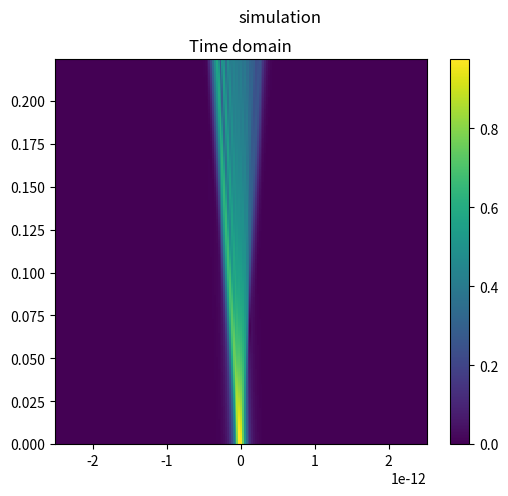

The script that saved this image:
# -*- coding: utf-8 -*-
"""
Created on Sat Jun 24 11:33:51 2023

@author: nhj71
"""


import numpy as np
import scipy.fft as fft
import matplotlib.pyplot as plt
from datetime import datetime

class fiber_propagation:
    
    "set initial values"    
    def __init__(self,alpha,beta2,gamma,P0,T0,f0,num_tsteps,num_zsteps):
        self.c = 1
        self.mu = 1
        self.alpha = alpha
        self.beta2 = beta2
        self.gamma = gamma
        self.P0 = P0
        self.T0 = T0
        self.w0 = 2*np.pi*f0
        self.factor = np.pi
        self.Lnl = 1/(gamma*P0)
        if beta2 != 0:
            self.Ld = T0**2/abs(beta2)
        self.T = np.linspace(-50*T0,50*T0,num_tsteps)
        self.Tstep = 100*T0/num_tsteps
        self.Z = np.linspace(0.0,self.factor*self.Ld,num_zsteps)
        self.Zsteps = self.factor*self.Ld/num_zsteps
        self.N = num_zsteps
        self.E = np.zeros((num_tsteps,num_zsteps),dtype = "complex128")
        self.spectrum = np.zeros((num_tsteps,num_zsteps),dtype = "complex128")
        self.test = np.zeros((num_tsteps,num_zsteps),dtype = "complex128")

    def dtt(self,j):
        #use gaus-seidel method to update E
        E = self.E
        x = (E[2:,j]-2*E[1:-1,j]+E[:-2,j])/(self.Tstep)**2        
        return x

        
    def update_periodic(self,i):
        E = self.E
        spectrum = self.spectrum
        x = fiber_propagation.dtt(self,i)
        #Efield update
        E[1:-1,i+1] = (1-self.alpha/2*self.Zsteps+(1j)*self.gamma*self.P0*(E[1:-1,i]*np.conj(E[1:-1,i]))*self.Zsteps)*E[1:-1,i]-(1j)*self.Zsteps*self.beta2/2*x
        
        self.test[1:-1,i+1] = x
        
        #boundary condition
        # E[0,i+1] = E[3,i+1]-3*E[1,i+1]-3*E[2,i+1]
        # E[-1,i+1] = E[-4,i+1]-3*E[-3,i+1]-3*E[-2,i+1]
        E[0,i+1] = E[0,i]
        E[-1,i+1] = E[-1,i]
        
        fft_func = fft.fft(E[1:-1,i+1])
        spectrum[1:-1,i+1] = fft.fftshift(fft_func)
        
        self.E = E
        self.spectrum = spectrum
    
        
    def source(self,shape):        
        
        if shape =="gaussian":
            self.E[:,0] = np.exp(-(self.T)**2/(2*self.T0**2))*np.exp((-1j)*self.w0*(self.T-self.T0))
            fft_func = fft.fft(self.E[:,0])
            self.spectrum[:,0] = fft.fftshift(fft_func)
            
        if shape =="sech":
            self.E[:,0]= 1/np.cosh(self.T/self.T0)*np.exp((-1j)*self.w0*(self.T-self.T0))
            
        if shape =="lorentzian":
            T0 = self.T0
            self.E[:,0]= (1/np.pi)(T0/2)/((self.T)**2+(T0/2)**2)*np.exp((-1j)*self.w0*(self.T-self.T0))
            

    def run(self,shape,boundary):
        fiber_propagation.source(self,shape)
        
        if boundary=="periodic":
            update = fiber_propagation.update_periodic
        
        for i in range(self.N-1):
            update(self,i)

    
    def draw(self):
        X,Y = self.T ,self.Z
        vis1 = np.transpose(abs(self.E))
        vis2 = np.transpose(abs(self.spectrum))
        
        fig, ax = plt.subplots(1,1,figsize=(6,5))
        fig.suptitle('simulation')
        pcm = ax.pcolor(X,Y,vis1)
        ax.set_title('Time domain')
        fig.colorbar(pcm)
        # fig.colorbar(pcm,ax1)

        # fig, (ax1,ax2) = plt.subplots(1,2,figsize=(14,5))
        # fig.suptitle('simulation')
        # pcm = ax1.pcolor(X,Y,vis1)
        # ax1.set(autoscale_on=False, aspect='equal')
        # ax1.set_title('Time domain')
        # # fig.colorbar(pcm,ax1)
        
        # pcm = ax2.pcolor(X,Y,vis2)
        # ax2.set(autoscale_on=False, aspect='equal')
        # ax2.set_title('Spectrum')
        # # fig.colorbar(pcm,ax2)
        plt.show(block=True)

alpha = 0
beta2 = -35e-30*1000
# beta2 = 0
P0 = 4
T0 = 5e-14
gamma = 35e-30*1000/(T0)**2
f0 = 375e12
num_tsteps = 200
num_zsteps = 10000


A = datetime.now()

sim = fiber_propagation(alpha, beta2, gamma, P0, T0, f0, num_tsteps, num_zsteps)
sim.run("sech","periodic")


B = datetime.now()
print('time : for loop', (B - A).total_seconds())

sim.draw()
